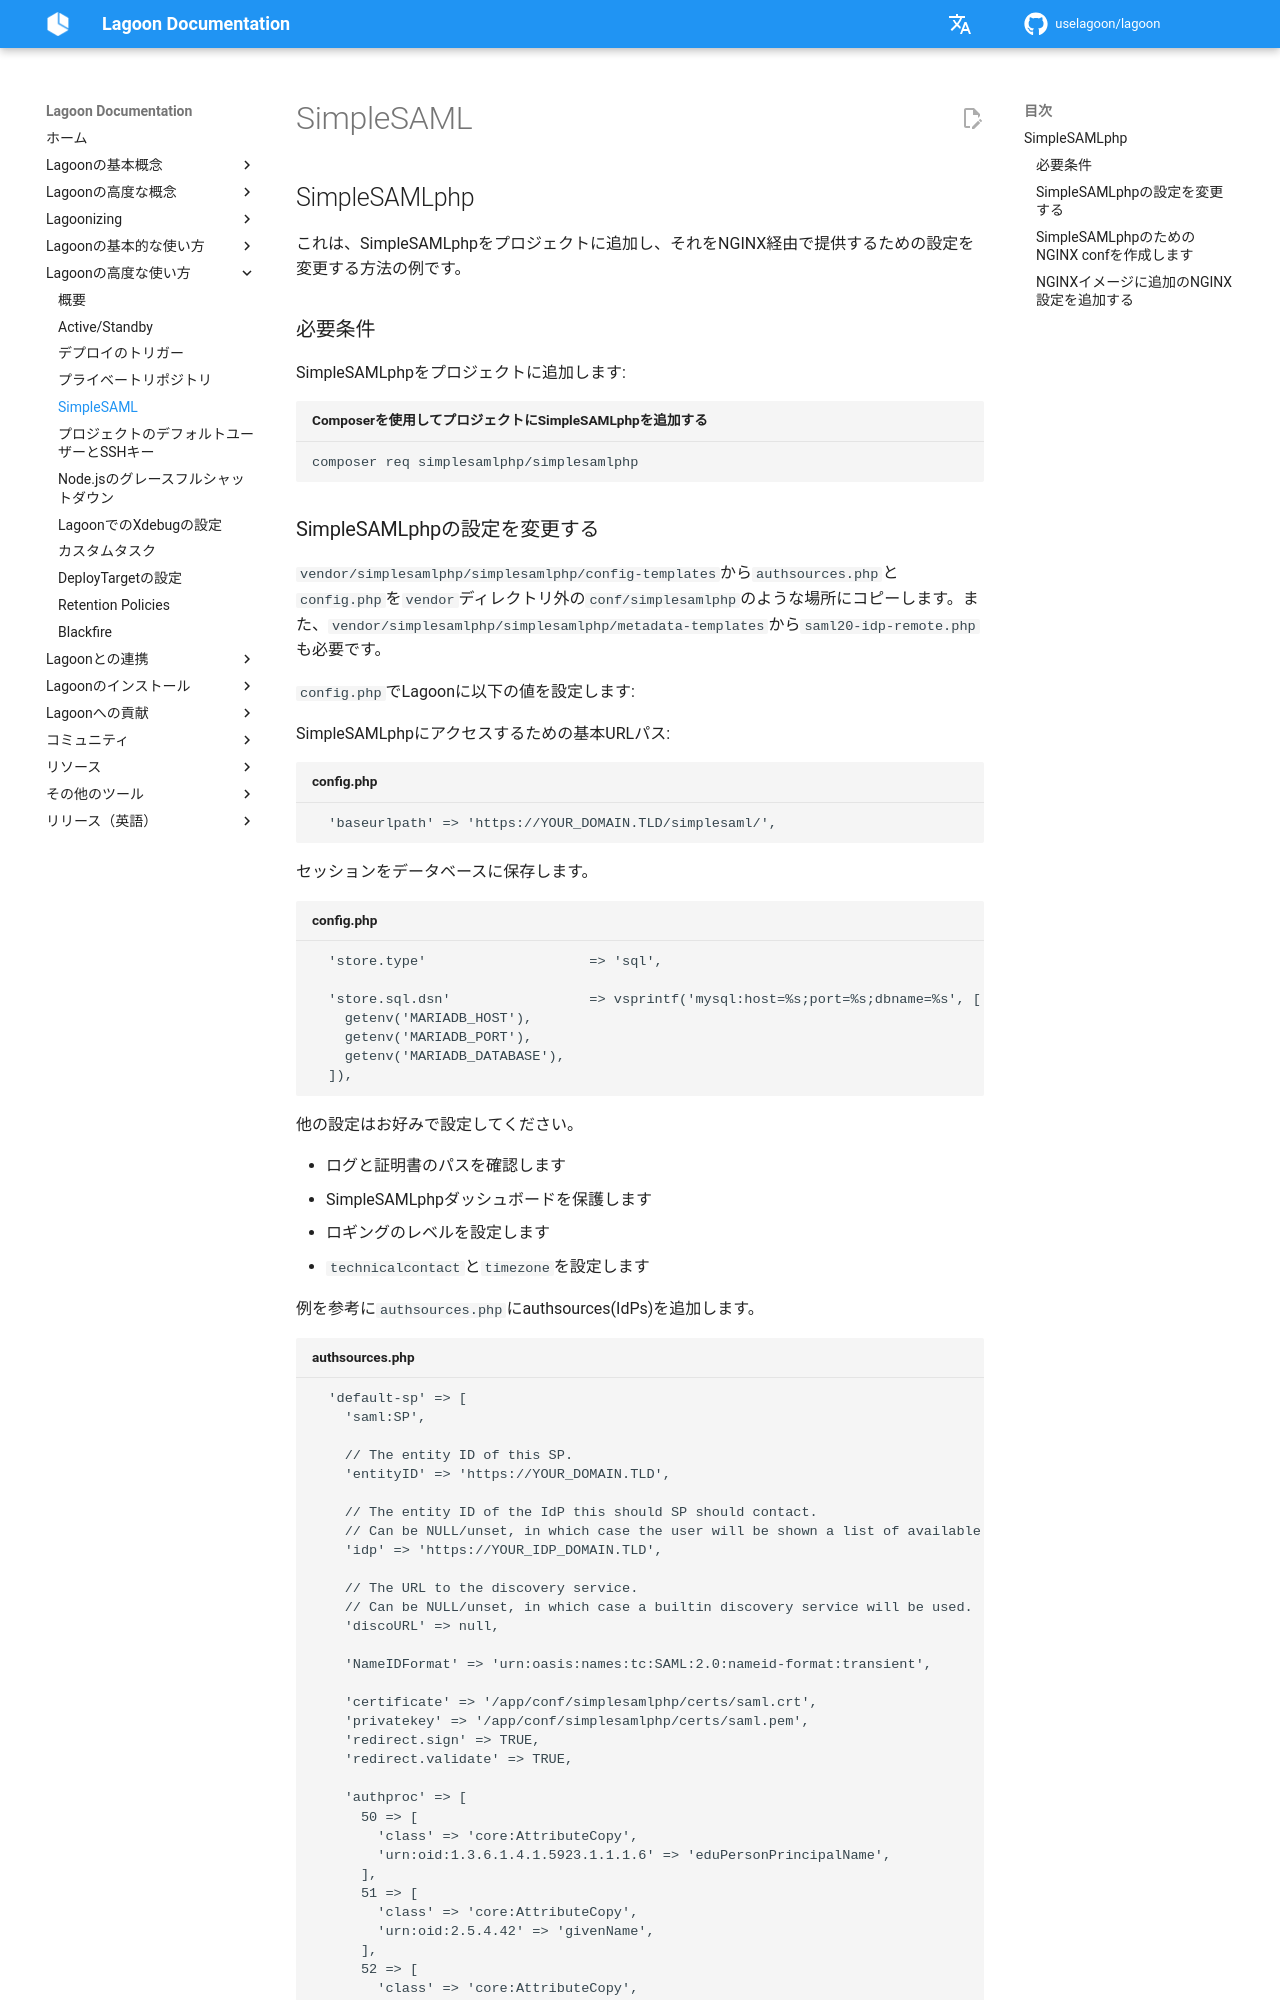

repository: uselagoon/lagoon · page: ja/using-lagoon-advanced/simplesaml/index.html · generator: mkdocs

# SimpleSAML

## SimpleSAMLphp

これは、SimpleSAMLphpをプロジェクトに追加し、それをNGINX経由で提供するための設定を変更する方法の例です。

### 必要条件

SimpleSAMLphpをプロジェクトに追加します:

```bash title="Composerを使用してプロジェクトにSimpleSAMLphpを追加する"
composer req simplesamlphp/simplesamlphp
```
